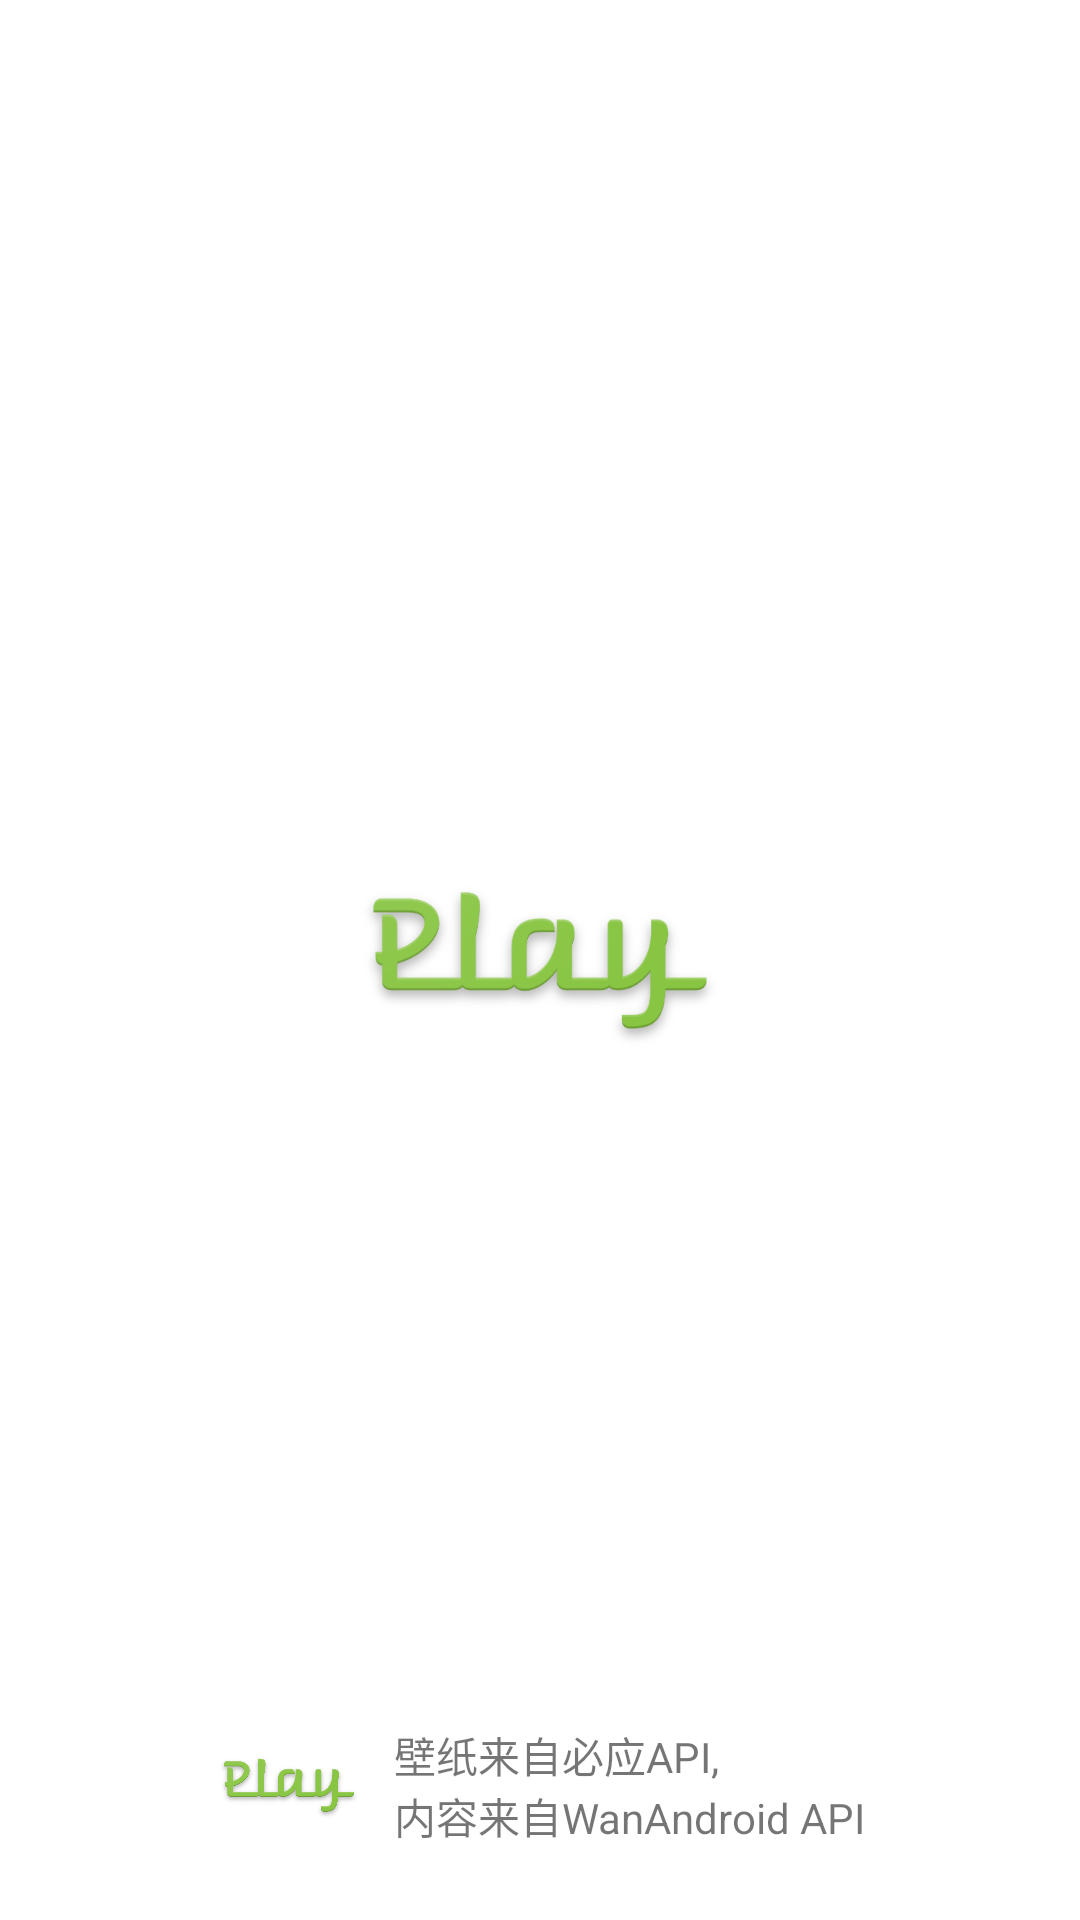

Write the Android layout XML for this screen, with the resource values it uses.
<!-- AndroidManifest.xml: activity theme SplashTheme -->
<!-- res/layout/activity_splash.xml -->
<?xml version="1.0" encoding="utf-8"?>
<android.support.constraint.ConstraintLayout xmlns:android="http://schemas.android.com/apk/res/android"
    xmlns:app="http://schemas.android.com/apk/res-auto"
    android:id="@+id/sfSplash"
    android:layout_width="match_parent"
    android:layout_height="match_parent">


    
    
    

    
    
    
    
    
    
    
    <RelativeLayout
        android:id="@+id/rl_splash"
        android:layout_width="match_parent"
        android:layout_height="0dp"
        app:layout_constraintBottom_toTopOf="@id/rl"
        app:layout_constraintLeft_toLeftOf="parent"
        app:layout_constraintRight_toRightOf="parent"
        app:layout_constraintTop_toTopOf="parent">

        <ImageView
            android:id="@+id/iv_splash"
            android:layout_width="match_parent"
            android:layout_height="match_parent" />
    </RelativeLayout>

    <RelativeLayout
        android:id="@+id/rl"
        android:layout_width="match_parent"
        android:layout_height="wrap_content"
        android:background="@color/white"
        android:gravity="center"
        android:paddingTop="20dp"
        android:paddingBottom="20dp"
        app:layout_constraintBottom_toBottomOf="parent"
        app:layout_constraintTop_toBottomOf="@id/rl_splash">

        <ImageView
            android:id="@+id/iv_logo"
            android:layout_width="50dp"
            android:layout_height="50dp"
            android:layout_centerVertical="true"
            android:src="@drawable/logo" />

        <TextView
            android:layout_width="wrap_content"
            android:layout_height="wrap_content"
            android:layout_centerVertical="true"
            android:layout_marginLeft="10dp"
            android:layout_toRightOf="@id/iv_logo"
            android:gravity="center_vertical"
            android:text="@string/splash" />
    </RelativeLayout>


</android.support.constraint.ConstraintLayout>
<!-- resources referenced by this layout -->
<resources>
  <color name="white">#ffffff</color>
  <!-- drawable logo: png bitmap (drawable-xxxhdpi, 47225 bytes) -->
  <string name="splash">壁纸来自必应API,\n内容来自WanAndroid API</string>
  <style name="SplashTheme" parent="Theme.AppCompat.Light.NoActionBar">
          <item name="colorPrimary">@color/white</item>
          <item name="colorPrimaryDark">@color/white</item>
          <item name="colorAccent">@color/white</item>
          <item name="android:windowFullscreen">true</item>
          <item name="android:windowBackground">@drawable/bg_launcher</item>
      </style>
  <!-- drawable bg_launcher (drawable) -->
  <?xml version="1.0" encoding="utf-8"?>
  <layer-list xmlns:android="http://schemas.android.com/apk/res/android">
      <item>
          <color android:color="@color/white" />
      </item>
      <item>
          <bitmap
              android:gravity="center"
              android:src="@drawable/logo"></bitmap>
      </item>
  
  </layer-list>
</resources>
